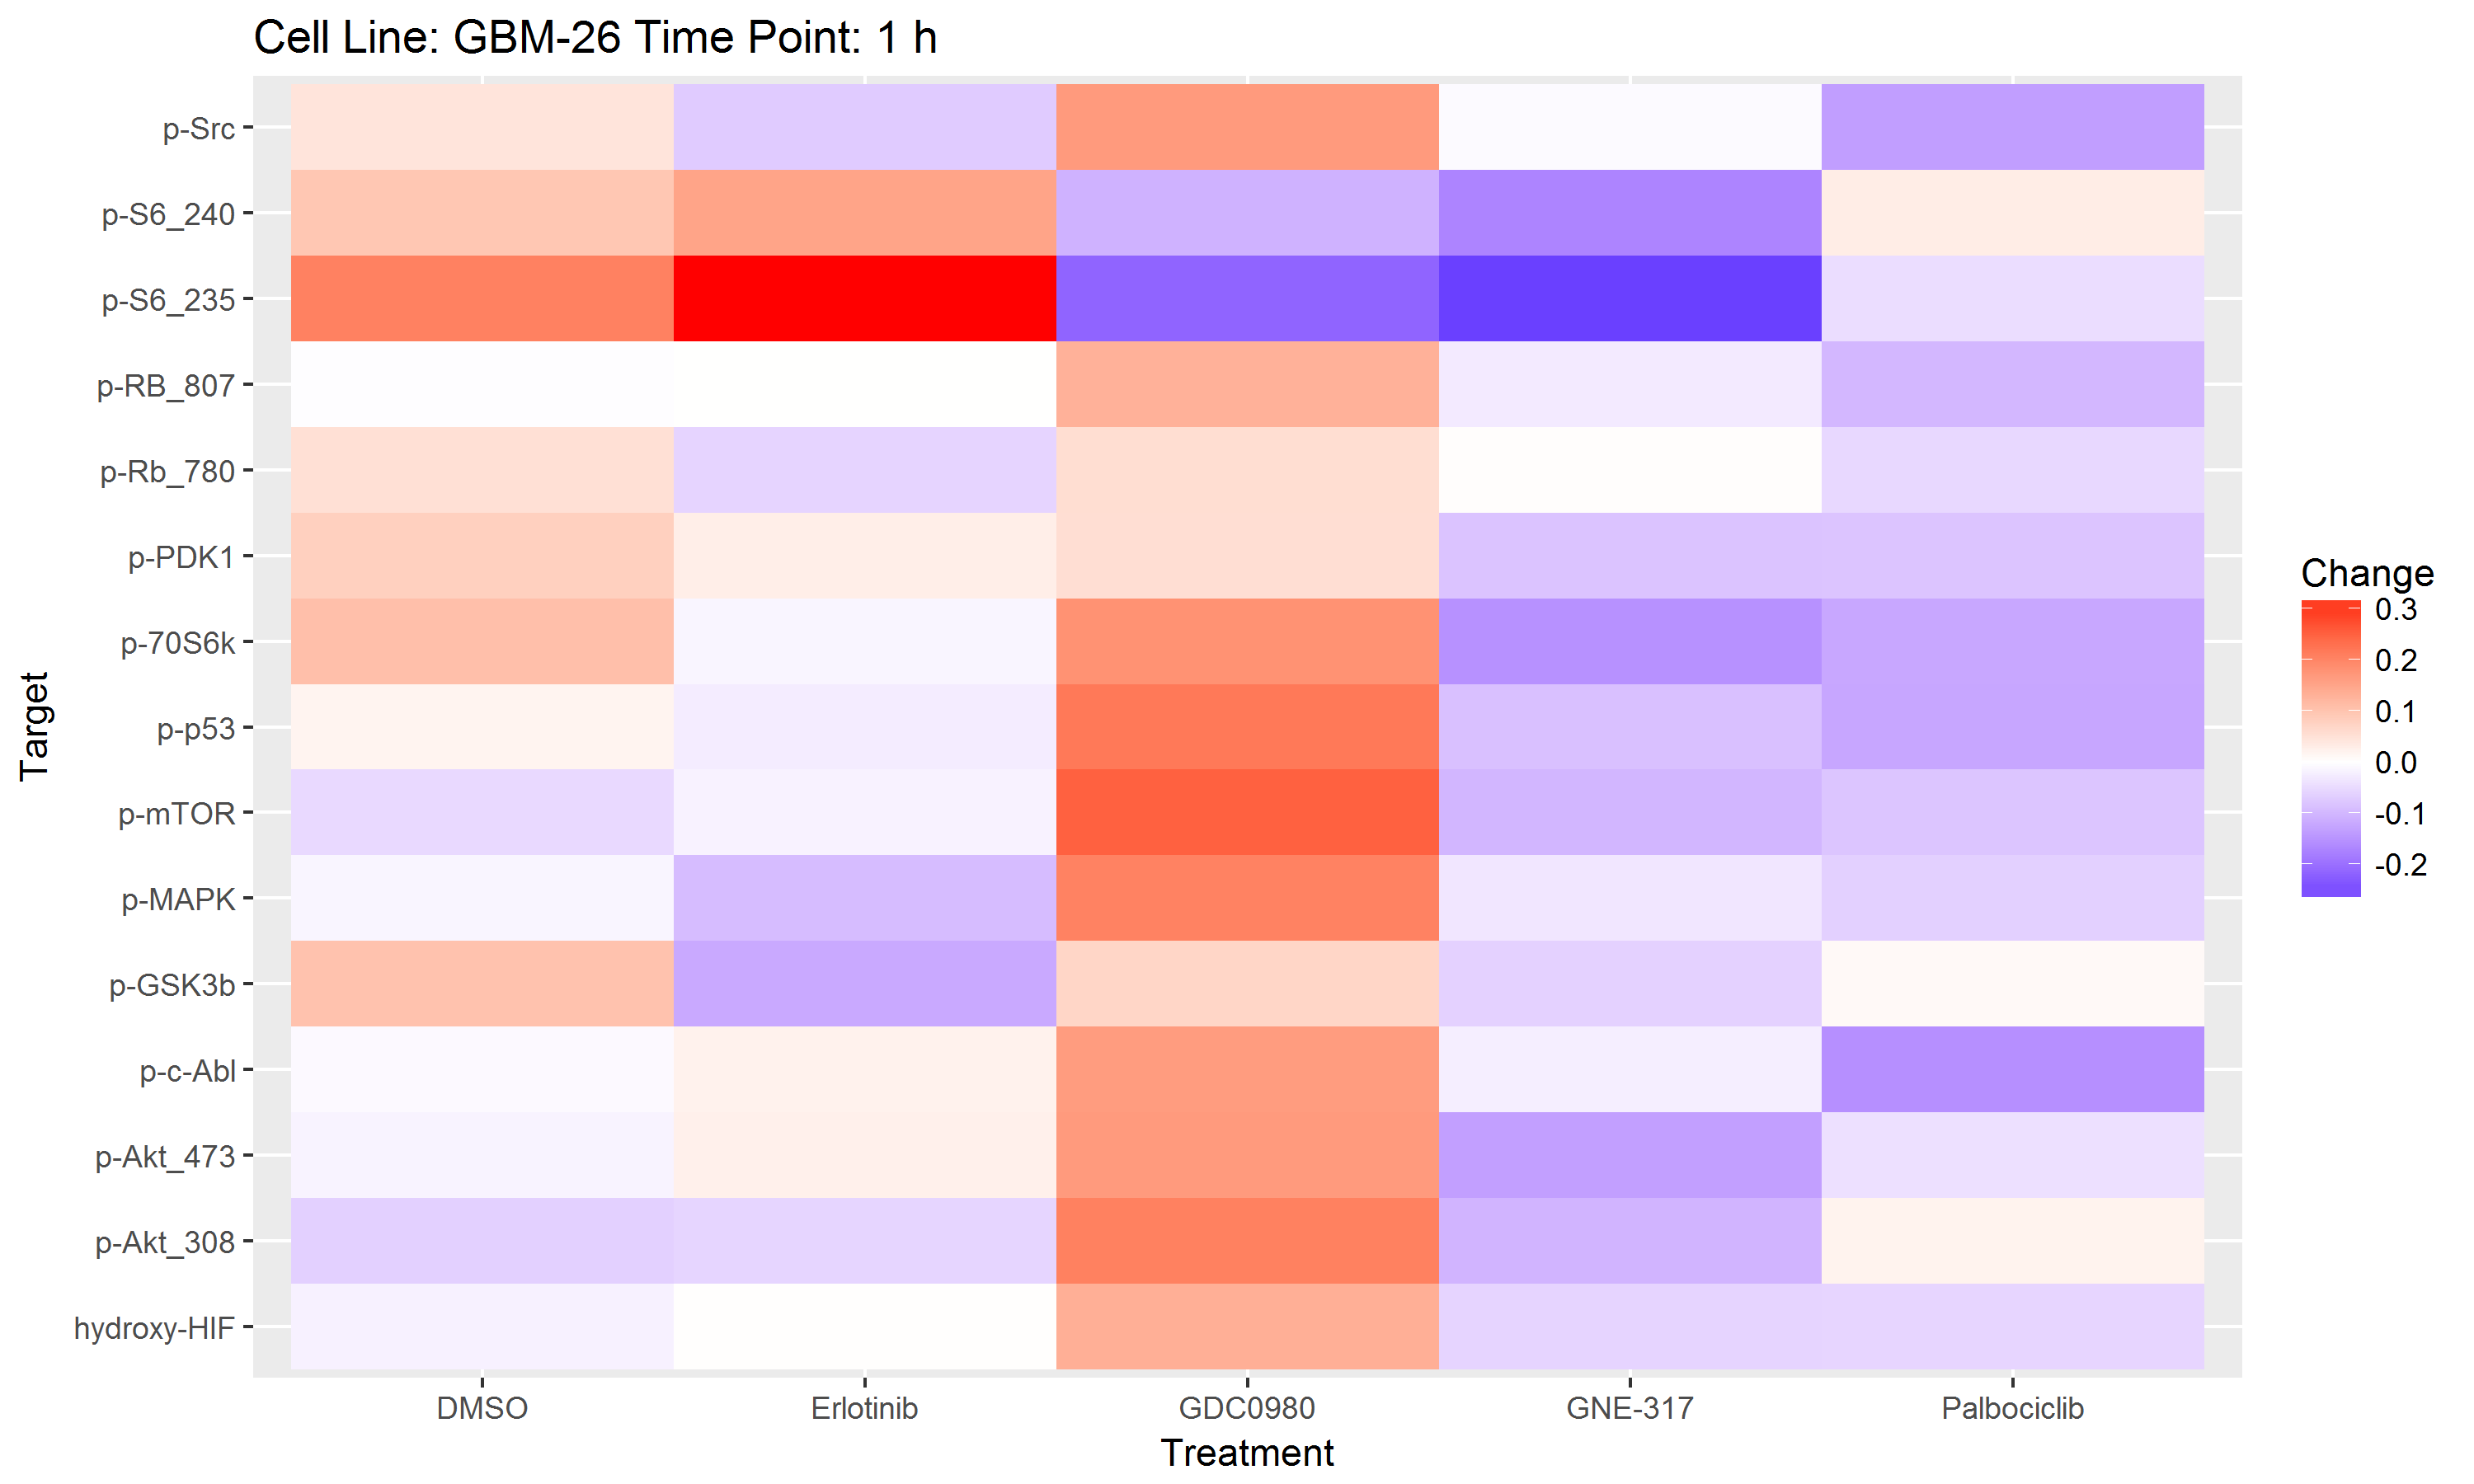

Values plotted in this chart, from the file beside it:
Change, Target, Treatment
-0.05914, hydroxy-HIF, Palbociclib
0.1379, hydroxy-HIF, GDC0980
-0.01964, hydroxy-HIF, DMSO
-0.06107, hydroxy-HIF, GNE-317
0.001978, hydroxy-HIF, Erlotinib
0.02118, p-Akt_308, Palbociclib
0.2131, p-Akt_308, GDC0980
-0.06725, p-Akt_308, DMSO
-0.1072, p-Akt_308, GNE-317
-0.05993, p-Akt_308, Erlotinib
-0.04409, p-Akt_473, Palbociclib
0.1729, p-Akt_473, GDC0980
-0.01754, p-Akt_473, DMSO
-0.1374, p-Akt_473, GNE-317
0.02607, p-Akt_473, Erlotinib
-0.1612, p-c-Abl, Palbociclib
0.1701, p-c-Abl, GDC0980
-0.008476, p-c-Abl, DMSO
-0.02416, p-c-Abl, GNE-317
0.02364, p-c-Abl, Erlotinib
0.009762, p-GSK3b, Palbociclib
0.07215, p-GSK3b, GDC0980
0.1057, p-GSK3b, DMSO
-0.06486, p-GSK3b, GNE-317
-0.1228, p-GSK3b, Erlotinib
-0.06649, p-MAPK, Palbociclib
0.211, p-MAPK, GDC0980
-0.01414, p-MAPK, DMSO
-0.03502, p-MAPK, GNE-317
-0.09538, p-MAPK, Erlotinib
-0.08184, p-mTOR, Palbociclib
0.2588, p-mTOR, GDC0980
-0.05385, p-mTOR, DMSO
-0.1049, p-mTOR, GNE-317
-0.01822, p-mTOR, Erlotinib
-0.1279, p-p53, Palbociclib
0.2252, p-p53, GDC0980
0.01881, p-p53, DMSO
-0.08967, p-p53, GNE-317
-0.02639, p-p53, Erlotinib
-0.1262, p-70S6k, Palbociclib
0.1866, p-70S6k, GDC0980
0.1117, p-70S6k, DMSO
-0.158, p-70S6k, GNE-317
-0.01415, p-70S6k, Erlotinib
-0.0838, p-PDK1, Palbociclib
0.05695, p-PDK1, GDC0980
0.08258, p-PDK1, DMSO
-0.08519, p-PDK1, GNE-317
0.02947, p-PDK1, Erlotinib
-0.05489, p-Rb_780, Palbociclib
0.05755, p-Rb_780, GDC0980
0.05451, p-Rb_780, DMSO
0.004189, p-Rb_780, GNE-317
-0.06136, p-Rb_780, Erlotinib
-0.1025, p-RB_807, Palbociclib
0.1345, p-RB_807, GDC0980
-0.002966, p-RB_807, DMSO
-0.02986, p-RB_807, GNE-317
8.192420929184024e-4, p-RB_807, Erlotinib
... 15 more rows
